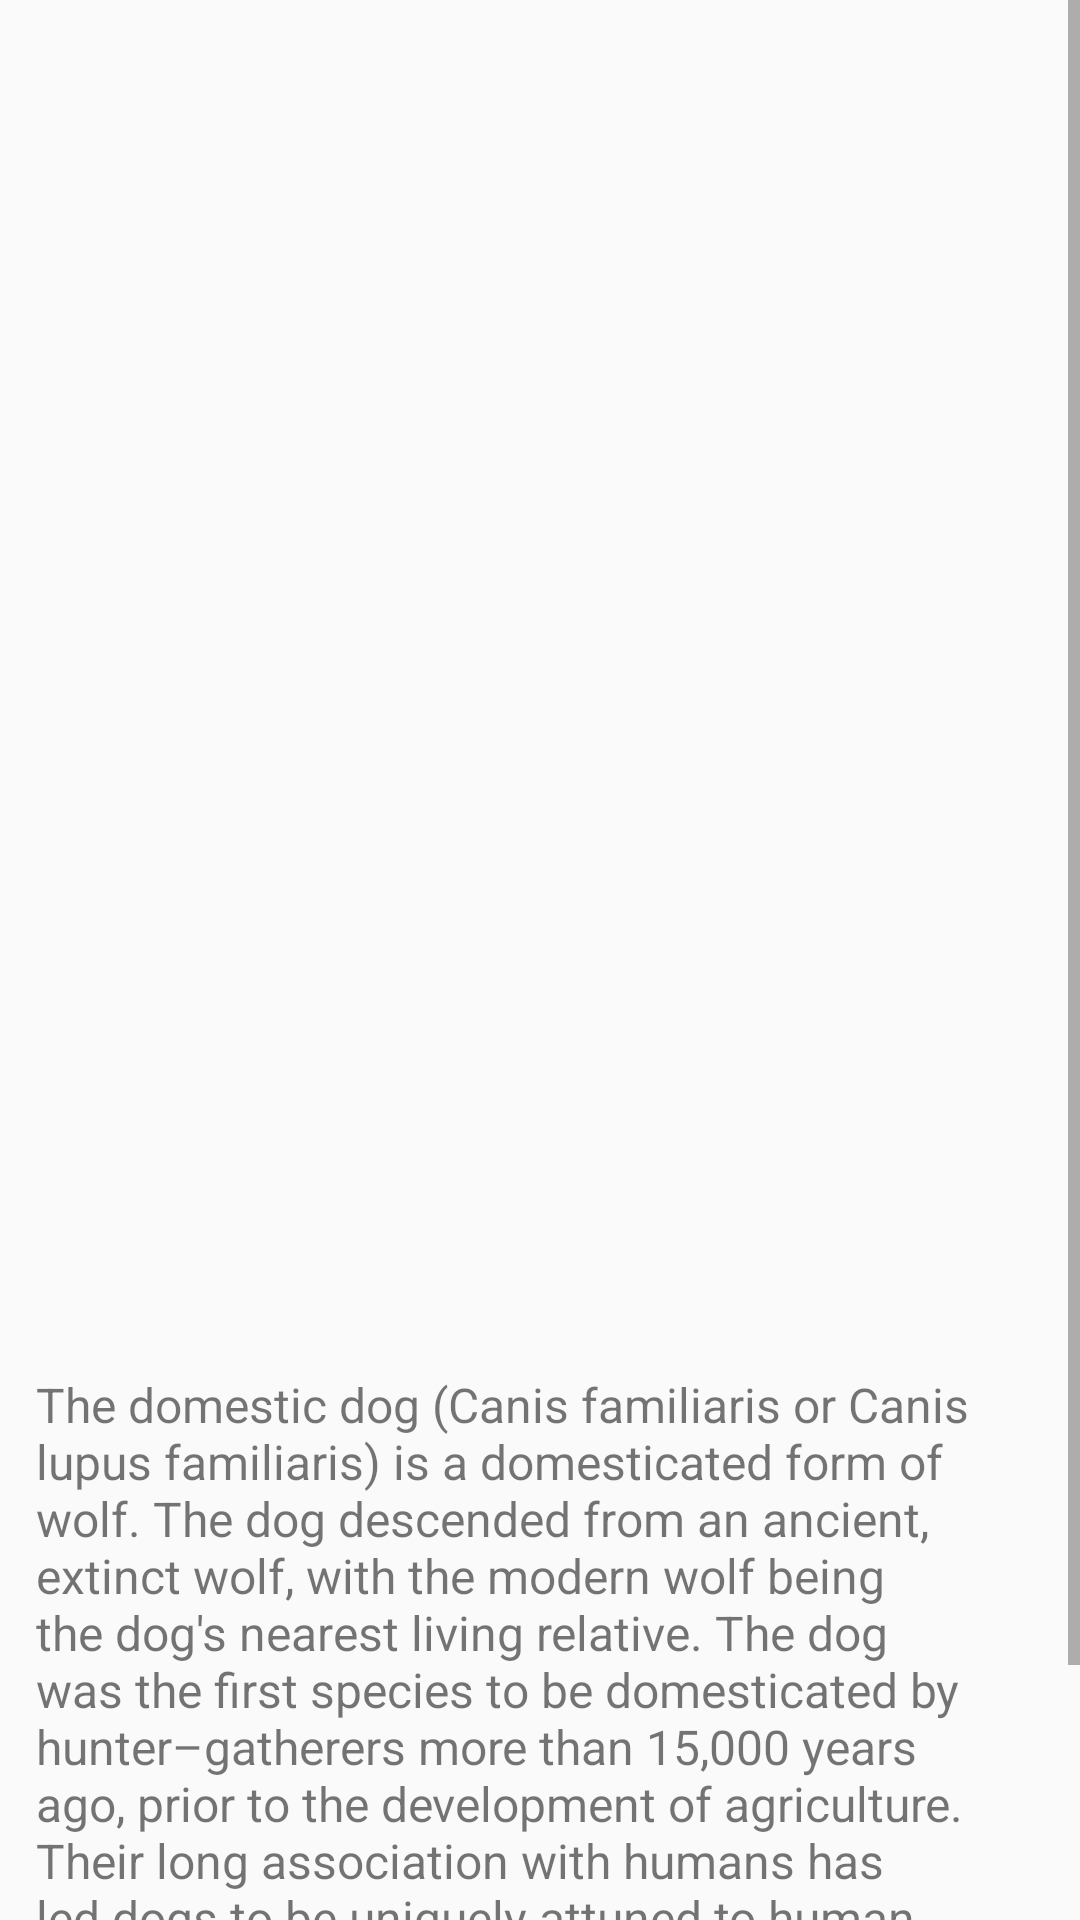

Android layout source for this screen:
<!-- AndroidManifest.xml: application theme Theme.AppCompat.Light.NoActionBar -->
<!-- res/layout/activity_details.xml -->
<?xml version="1.0" encoding="utf-8"?>
<FrameLayout xmlns:android="http://schemas.android.com/apk/res/android"
    xmlns:tools="http://schemas.android.com/tools"
    android:layout_width="match_parent"
    android:layout_height="wrap_content"
    tools:context=".DetailsActivity">

    <Button
        style="?attr/materialButtonStyle"
        android:layout_margin="16dp"
        android:background="@drawable/back_button_bg"
        android:translationZ="99dp"
        android:onClick="goBack"
        android:layout_width="44dp"
        android:layout_height="44dp"/>

    <ScrollView
        android:layout_width="match_parent"
        android:layout_height="wrap_content">

        <LinearLayout
            android:layout_width="match_parent"
            android:layout_height="wrap_content"
            android:orientation="vertical">

            <ImageView
                android:id="@+id/bigImage"
                android:layout_width="match_parent"
                android:layout_height="400dp"
                android:contentDescription="@string/dog_image"
                android:scaleType="centerCrop" />

            <LinearLayout
                android:layout_width="match_parent"
                android:layout_height="wrap_content"
                android:orientation="vertical"
                android:padding="12dp">

                <TextView
                    android:id="@+id/title"
                    style="@style/detailScreenTitle"
                    android:layout_width="match_parent"
                    android:layout_height="wrap_content"
                    android:textStyle="bold" />

                <TextView
                    android:id="@+id/description"
                    style="@style/detailScreenDescription"
                    android:layout_width="match_parent"
                    android:layout_height="wrap_content"
                    android:layout_marginTop="16dp"
                    android:text="@string/dog_description" />
            </LinearLayout>

        </LinearLayout>
    </ScrollView>
</FrameLayout>
<!-- resources referenced by this layout -->
<resources>
  <!-- drawable back_button_bg (drawable) -->
  <?xml version="1.0" encoding="utf-8"?>
  <ripple xmlns:android="http://schemas.android.com/apk/res/android"
      android:color="@color/ripple_color">
      <item>
          <layer-list>
              <item>
                  <shape android:shape="oval">
                      <solid android:color="#79505055" />
                  </shape>
              </item>
              <item
                  android:bottom="10dp"
                  android:drawable="@drawable/ic_left_arrow"
                  android:left="10dp"
                  android:right="10dp"
                  android:top="10dp" />
          </layer-list>
      </item>
  </ripple>
  <string name="dog_description">The domestic dog (Canis familiaris or Canis lupus familiaris) is a domesticated form of wolf. The dog descended from an ancient, extinct wolf, with the modern wolf being the dog\'s nearest living relative. The dog was the first species to be domesticated by hunter–gatherers more than 15,000 years ago, prior to the development of agriculture. Their long association with humans has led dogs to be uniquely attuned to human behavior, enabling an abundant cosmopolitan distribution and to be able to thrive on a starch-rich diet that would be inadequate for other canids.</string>
  <string name="dog_image">Dog image</string>
  <style name="detailScreenDescription">
          <item name="android:textSize">16sp</item>
      </style>
  <style name="detailScreenTitle">
          <item name="android:textSize">22sp</item>
      </style>
  <color name="ripple_color">#F89572</color>
</resources>
